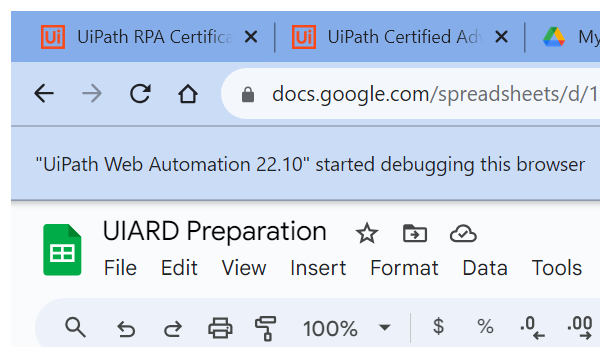
Workflow: InputMethods

Step 1: Attach Browser 'chrome.exe UIARD' in window 'UIARD Preparation - Google Sheets' (chrome.exe)
